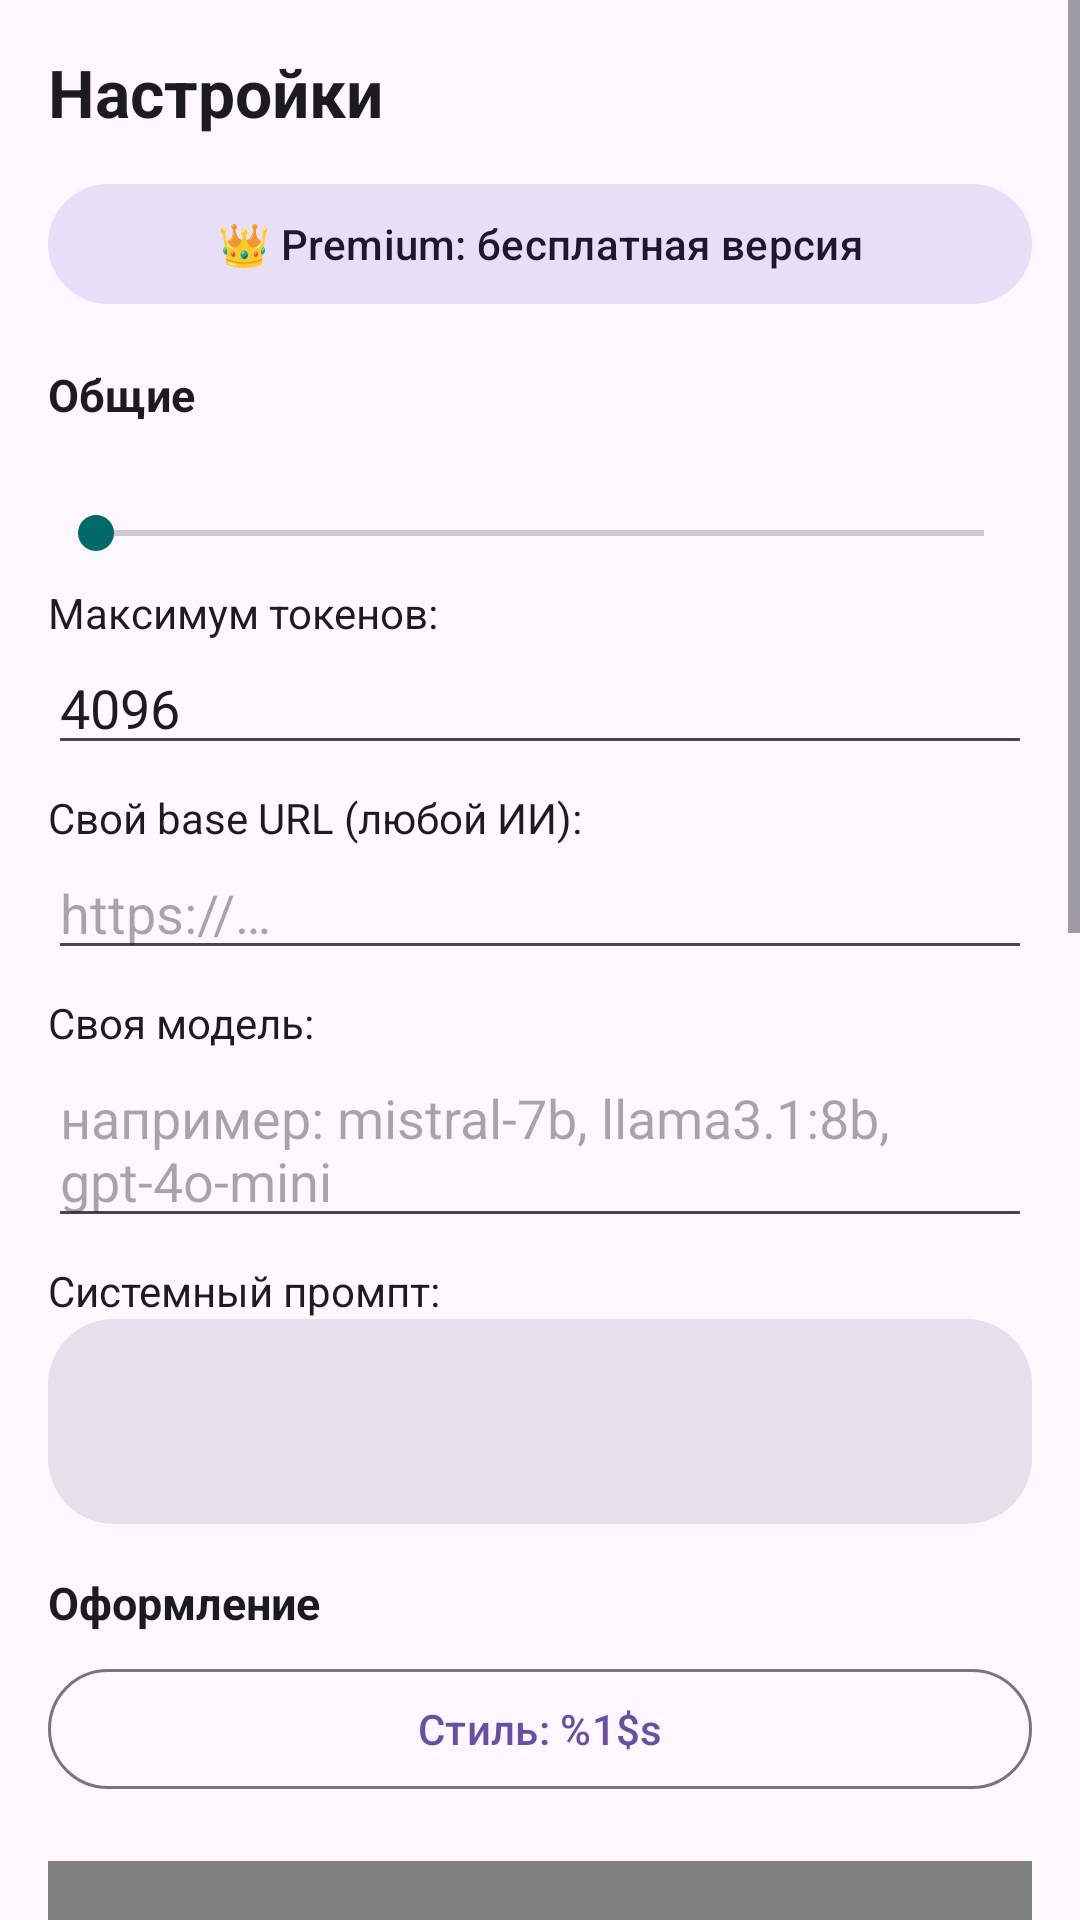

Write the Android layout XML for this screen, with the resource values it uses.
<!-- AndroidManifest.xml: application theme Theme.DevAIStudio -->
<!-- res/layout/fragment_settings.xml -->
<?xml version="1.0" encoding="utf-8"?>
<ScrollView xmlns:android="http://schemas.android.com/apk/res/android"
    xmlns:app="http://schemas.android.com/apk/res-auto"
    android:layout_width="match_parent"
    android:layout_height="match_parent"
    android:fillViewport="true">

    <LinearLayout
        android:layout_width="match_parent"
        android:layout_height="wrap_content"
        android:orientation="vertical"
        android:padding="16dp">

        <TextView
            android:layout_width="match_parent"
            android:layout_height="wrap_content"
            android:text="@string/settings_title"
            android:textColor="?attr/colorOnSurface"
            android:textSize="22sp"
            android:textStyle="bold" />

        <com.google.android.material.button.MaterialButton
            android:id="@+id/btn_premium"
            style="@style/Widget.Material3.Button.TonalButton"
            android:layout_width="match_parent"
            android:layout_height="wrap_content"
            android:layout_marginTop="12dp"
            android:text="@string/premium_status_button_free" />

        <TextView
            android:layout_width="match_parent"
            android:layout_height="wrap_content"
            android:layout_marginTop="16dp"
            android:text="@string/settings_general"
            android:textColor="?attr/colorOnSurface"
            android:textSize="15sp"
            android:textStyle="bold" />

        <TextView
            android:id="@+id/temperature_label"
            android:layout_width="match_parent"
            android:layout_height="wrap_content"
            android:layout_marginTop="8dp"
            android:textColor="?attr/colorOnSurfaceVariant"
            android:textSize="14sp" />

        <SeekBar
            android:id="@+id/temperature_bar"
            android:layout_width="match_parent"
            android:layout_height="wrap_content"
            android:max="20" />

        <TextView
            android:layout_width="match_parent"
            android:layout_height="wrap_content"
            android:layout_marginTop="8dp"
            android:text="@string/settings_max_tokens"
            android:textColor="?attr/colorOnSurface"
            android:textSize="14sp" />

        <EditText
            android:id="@+id/max_tokens_input"
            android:layout_width="match_parent"
            android:layout_height="wrap_content"
            android:inputType="number"
            android:text="4096"
            android:textColor="?attr/colorOnSurface" />

        <TextView
            android:layout_width="match_parent"
            android:layout_height="wrap_content"
            android:layout_marginTop="8dp"
            android:text="@string/settings_custom_base"
            android:textColor="?attr/colorOnSurface"
            android:textSize="14sp" />

        <EditText
            android:id="@+id/custom_base_input"
            android:layout_width="match_parent"
            android:layout_height="wrap_content"
            android:hint="https://…"
            android:inputType="textUri"
            android:textColor="?attr/colorOnSurface" />

        <TextView
            android:layout_width="match_parent"
            android:layout_height="wrap_content"
            android:layout_marginTop="8dp"
            android:text="@string/settings_custom_model"
            android:textColor="?attr/colorOnSurface"
            android:textSize="14sp" />

        <EditText
            android:id="@+id/custom_model_input"
            android:layout_width="match_parent"
            android:layout_height="wrap_content"
            android:hint="например: mistral-7b, llama3.1:8b, gpt-4o-mini"
            android:textColor="?attr/colorOnSurface" />

        <TextView
            android:layout_width="match_parent"
            android:layout_height="wrap_content"
            android:layout_marginTop="8dp"
            android:text="@string/settings_system_prompt"
            android:textColor="?attr/colorOnSurface"
            android:textSize="14sp" />

        <EditText
            android:id="@+id/system_prompt_input"
            android:layout_width="match_parent"
            android:layout_height="wrap_content"
            android:background="@drawable/bg_input"
            android:gravity="top|start"
            android:inputType="textMultiLine"
            android:minLines="3"
            android:padding="10dp"
            android:textColor="?attr/colorOnSurface"
            android:textSize="13sp" />

        <TextView
            android:layout_width="match_parent"
            android:layout_height="wrap_content"
            android:layout_marginTop="16dp"
            android:text="@string/settings_appearance"
            android:textColor="?attr/colorOnSurface"
            android:textSize="15sp"
            android:textStyle="bold" />

        <com.google.android.material.button.MaterialButton
            android:id="@+id/btn_theme"
            style="@style/Widget.Material3.Button.OutlinedButton"
            android:layout_width="match_parent"
            android:layout_height="wrap_content"
            android:layout_marginTop="8dp"
            android:text="@string/settings_theme_current" />

        <androidx.compose.ui.platform.ComposeView
            android:id="@+id/author_art"
            android:layout_width="match_parent"
            android:layout_height="220dp"
            android:layout_marginTop="20dp" />

        <TextView
            android:layout_width="match_parent"
            android:layout_height="wrap_content"
            android:layout_marginTop="12dp"
            android:text="@string/settings_author"
            android:textColor="?attr/colorOnSurface"
            android:textSize="15sp"
            android:textStyle="bold" />

        <com.google.android.material.card.MaterialCardView
            android:layout_width="match_parent"
            android:layout_height="wrap_content"
            android:layout_marginTop="8dp"
            app:cardCornerRadius="16dp">

            <LinearLayout
                android:layout_width="match_parent"
                android:layout_height="wrap_content"
                android:orientation="vertical"
                android:padding="16dp">

                <LinearLayout
                    android:layout_width="match_parent"
                    android:layout_height="wrap_content"
                    android:gravity="center_vertical"
                    android:orientation="horizontal">

                    <TextView
                        android:layout_width="wrap_content"
                        android:layout_height="wrap_content"
                        android:text="👤"
                        android:textSize="30sp" />

                    <LinearLayout
                        android:layout_width="0dp"
                        android:layout_height="wrap_content"
                        android:layout_marginStart="12dp"
                        android:layout_weight="1"
                        android:orientation="vertical">

                        <TextView
                            android:layout_width="match_parent"
                            android:layout_height="wrap_content"
                            android:text="@string/settings_author_name"
                            android:textColor="?attr/colorOnSurface"
                            android:textSize="16sp"
                            android:textStyle="bold" />

                        <TextView
                            android:layout_width="match_parent"
                            android:layout_height="wrap_content"
                            android:text="@string/settings_author_role"
                            android:textColor="?attr/colorOnSurfaceVariant"
                            android:textSize="12sp" />
                    </LinearLayout>
                </LinearLayout>

                <com.google.android.material.button.MaterialButton
                    android:id="@+id/btn_author_telegram"
                    style="@style/Widget.Material3.Button.TonalButton"
                    android:layout_width="match_parent"
                    android:layout_height="wrap_content"
                    android:layout_marginTop="12dp"
                    android:text="@string/settings_author_telegram" />

                <com.google.android.material.button.MaterialButton
                    android:id="@+id/btn_author_site"
                    style="@style/Widget.Material3.Button.OutlinedButton"
                    android:layout_width="match_parent"
                    android:layout_height="wrap_content"
                    android:layout_marginTop="8dp"
                    android:text="@string/settings_author_site" />

                <TextView
                    android:id="@+id/author_credit"
                    android:layout_width="match_parent"
                    android:layout_height="wrap_content"
                    android:layout_marginTop="12dp"
                    android:clickable="true"
                    android:focusable="true"
                    android:padding="4dp"
                    android:text="@string/settings_author_credit"
                    android:textColor="#8FE3A0"
                    android:textSize="12sp" />
            </LinearLayout>
        </com.google.android.material.card.MaterialCardView>

        <TextView
            android:layout_width="match_parent"
            android:layout_height="wrap_content"
            android:layout_marginTop="16dp"
            android:padding="12dp"
            android:background="@drawable/bg_input"
            android:text="@string/settings_about"
            android:textColor="?attr/colorOnSurfaceVariant"
            android:textSize="13sp" />

        <com.google.android.material.button.MaterialButton
            android:id="@+id/btn_clear_keys"
            style="@style/Widget.Material3.Button.OutlinedButton"
            android:layout_width="match_parent"
            android:layout_height="wrap_content"
            android:layout_marginTop="16dp"
            android:text="@string/settings_clear_all"
            android:textColor="@color/badge_paid" />

    </LinearLayout>

</ScrollView>
<!-- resources referenced by this layout -->
<resources>
  <color name="badge_paid">#F9A825</color>
  <!-- drawable bg_input (drawable) -->
  <?xml version="1.0" encoding="utf-8"?>
  <shape xmlns:android="http://schemas.android.com/apk/res/android" android:shape="rectangle">
      <solid android:color="?attr/colorSurfaceVariant" />
      <corners android:radius="22dp" />
  </shape>
  <string name="premium_status_button_free">👑 Premium: бесплатная версия</string>
  <string name="settings_about">Совет: благодаря полю «Свой base URL» можно подключить ЛЮБОЙ OpenAI-совместимый сервер: локальные Ollama / LM Studio / llama.cpp, корпоративные шлюзы, Azure OpenAI и т.д.</string>
  <string name="settings_appearance">Оформление</string>
  <string name="settings_author">Автор</string>
  <string name="settings_author_credit">Конструктор — Vexel (@cheburek_dev). Используется с разрешения.\nОригинал: t.me/cheburek_dev</string>
  <string name="settings_author_name">NeonBeatt</string>
  <string name="settings_author_role">Разработчик DevAI Studio</string>
  <string name="settings_author_site">Сайт</string>
  <string name="settings_author_telegram">Telegram</string>
  <string name="settings_clear_all">Сбросить все ключи</string>
  <string name="settings_custom_base">Свой base URL (любой ИИ):</string>
  <string name="settings_custom_model">Своя модель:</string>
  <string name="settings_general">Общие</string>
  <string name="settings_max_tokens">Максимум токенов:</string>
  <string name="settings_system_prompt">Системный промпт:</string>
  <string name="settings_theme_current">Стиль: %1$s</string>
  <string name="settings_title">Настройки</string>
  <color name="primary">#6750A4</color>
  <color name="white">#FFFFFF</color>
  <color name="primary_light">#EADDFF</color>
  <color name="secondary">#006A6A</color>
  <color name="tertiary">#7D5260</color>
  <color name="surface">#FFFBFE</color>
  <color name="surface_variant">#E7E0EC</color>
  <color name="on_surface">#1D1B20</color>
  <color name="background">#FEF7FF</color>
  <style name="ShapeAppearance.DevAI.Aurora" parent="">
          <item name="cornerFamily">rounded</item>
          <item name="cornerSize">20dp</item>
      </style>
</resources>
